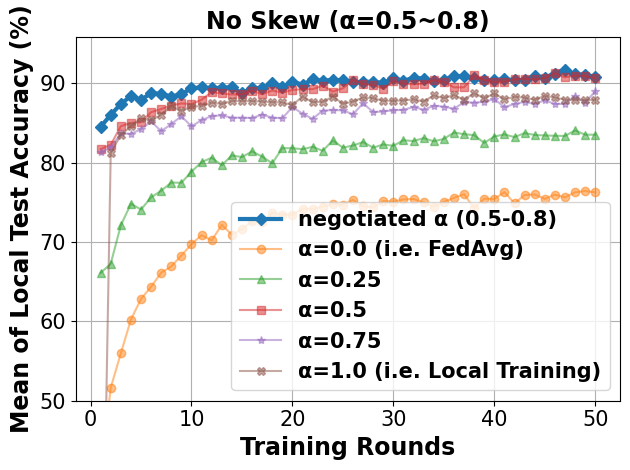

Reproduce this figure in Python.
# -*- coding: UTF-8 -*-

# For ubuntu env error: findfont: Font family ['Times New Roman'] not found. Falling back to DejaVu Sans.
# ```bash
# sudo apt-get install msttcorefonts
# rm -rf ~/.cache/matplotlib
# ```
import sys

import matplotlib.pyplot as plt
import matplotlib.font_manager as font_manager
from matplotlib import cycler

x = [1, 2, 3, 4, 5, 6, 7, 8, 9, 10, 11, 12, 13, 14, 15, 16, 17, 18, 19, 20, 21, 22, 23, 24, 25, 26, 27, 28, 29, 30, 31,
     32, 33, 34, 35, 36, 37, 38, 39, 40, 41, 42, 43, 44, 45, 46, 47, 48, 49, 50]

fed_server = [84.53, 86.03, 87.4, 88.4, 87.93, 88.77, 88.67, 88.33, 88.63, 89.4, 89.5, 89.37, 89.47, 89.5, 88.73, 89.47, 89.37, 90.07, 89.57, 90.23, 89.83, 90.5, 90.3, 90.47, 90.37, 90.17, 90.17, 90.23, 90.03, 90.67, 90.3, 90.73, 90.6, 90.27, 90.47, 90.9, 90.9, 90.67, 90.4, 90.43, 90.5, 90.43, 90.43, 90.93, 90.73, 91.23, 91.73, 91.13, 91.07, 90.83]
fed_server_alpha_025 = [66.1, 67.27, 72.1, 74.83, 74.1, 75.63, 76.47, 77.5, 77.47, 78.87, 80.07, 80.63, 79.67, 80.93, 80.7, 81.43, 80.77, 79.93, 81.83, 81.83, 81.7, 82.0, 81.5, 82.8, 81.9, 82.17, 82.6, 81.9, 82.3, 82.13, 82.83, 82.73, 83.1, 82.7, 83.0, 83.8, 83.6, 83.47, 82.5, 83.3, 83.57, 83.23, 83.73, 83.5, 83.43, 83.4, 83.37, 84.07, 83.53, 83.53]
fed_server_alpha_050 = [81.7, 82.27, 84.6, 85.03, 85.1, 86.37, 86.77, 87.2, 87.47, 87.4, 87.93, 88.9, 88.73, 88.6, 88.63, 89.07, 88.63, 89.1, 88.83, 89.17, 89.27, 89.27, 89.7, 88.97, 89.37, 90.43, 89.93, 89.8, 89.33, 90.27, 89.97, 89.87, 89.97, 90.4, 90.2, 89.5, 89.5, 91.0, 90.43, 90.17, 90.23, 90.5, 90.6, 90.5, 90.67, 91.27, 90.77, 90.97, 90.93, 90.67]
fed_server_alpha_075 = [81.3, 81.93, 83.7, 83.63, 84.23, 85.2, 83.97, 84.87, 85.87, 84.57, 85.37, 85.87, 85.97, 85.67, 85.67, 85.63, 86.07, 85.67, 85.6, 87.03, 86.17, 85.53, 86.57, 86.63, 86.6, 86.1, 87.5, 86.37, 86.47, 86.6, 86.67, 87.03, 86.67, 87.17, 87.07, 86.8, 87.63, 87.57, 87.67, 88.03, 87.0, 87.4, 87.67, 87.4, 87.87, 87.4, 87.43, 88.43, 87.57, 89.0]
main_fed = [40.5, 51.63, 55.97, 60.23, 62.83, 64.37, 66.13, 66.93, 68.3, 69.73, 70.87, 70.2, 72.17, 70.93, 71.6, 72.63, 72.5, 73.67, 73.47, 73.43, 74.2, 74.17, 74.47, 74.8, 74.73, 75.3, 74.53, 74.37, 75.17, 75.07, 75.37, 75.43, 75.0, 74.47, 75.07, 75.57, 76.03, 74.27, 75.47, 75.43, 76.3, 74.87, 75.93, 76.0, 75.43, 75.97, 75.63, 76.27, 76.43, 76.27]
main_nn = [10.27, 81.23, 83.5, 84.6, 85.6, 85.37, 86.03, 87.13, 86.53, 87.07, 87.13, 87.57, 87.4, 87.77, 87.77, 87.77, 87.7, 87.63, 87.6, 87.27, 88.33, 87.63, 87.67, 88.33, 87.43, 87.7, 88.23, 88.13, 87.8, 87.8, 87.83, 88.0, 87.7, 88.5, 88.13, 88.53, 87.93, 88.77, 88.13, 88.73, 87.97, 88.3, 88.2, 87.93, 88.43, 88.23, 87.93, 87.9, 87.9, 87.93]

fig, axes = plt.subplots()

legendFont = font_manager.FontProperties(family='Times New Roman', weight='bold', style='normal', size=15)
xylabelFont = font_manager.FontProperties(family='Times New Roman', weight='bold', style='normal', size=17)
csXYLabelFont = {'fontproperties': xylabelFont}
titleFont = font_manager.FontProperties(family='Times New Roman', weight='bold', style='normal', size=17)
csTitleFont = {'fontproperties': titleFont}
plt.title("No Skew (α=0.5~0.8)", **csTitleFont)

markers = ["D", "o", "^", "s", "*", "X", "d", "x", "1", "|"]
axes.set_prop_cycle(cycler(color=plt.get_cmap('tab10').colors, marker=markers))
axes.plot(x, fed_server, label="negotiated α (0.5-0.8)", linewidth=3)
axes.plot(x, main_fed, label="α=0.0 (i.e. FedAvg)",  alpha=0.5)
axes.plot(x, fed_server_alpha_025, label="α=0.25",  alpha=0.5)
axes.plot(x, fed_server_alpha_050, label="α=0.5",  alpha=0.5)
axes.plot(x, fed_server_alpha_075, label="α=0.75",  alpha=0.5)
axes.plot(x, main_nn, label="α=1.0 (i.e. Local Training)",  alpha=0.5)


axes.set_xlabel("Training Rounds", **csXYLabelFont)
axes.set_ylabel("Mean of Local Test Accuracy (%)", **csXYLabelFont)

plt.xticks(family='Times New Roman', fontsize=15)
plt.yticks(family='Times New Roman', fontsize=15)
plt.tight_layout()
plt.ylim(50)
plt.legend(prop=legendFont)
plt.grid()
if len(sys.argv) == 3 and sys.argv[1] and sys.argv[1] == "save":
    plt.savefig(sys.argv[2])
else:
    plt.show()
